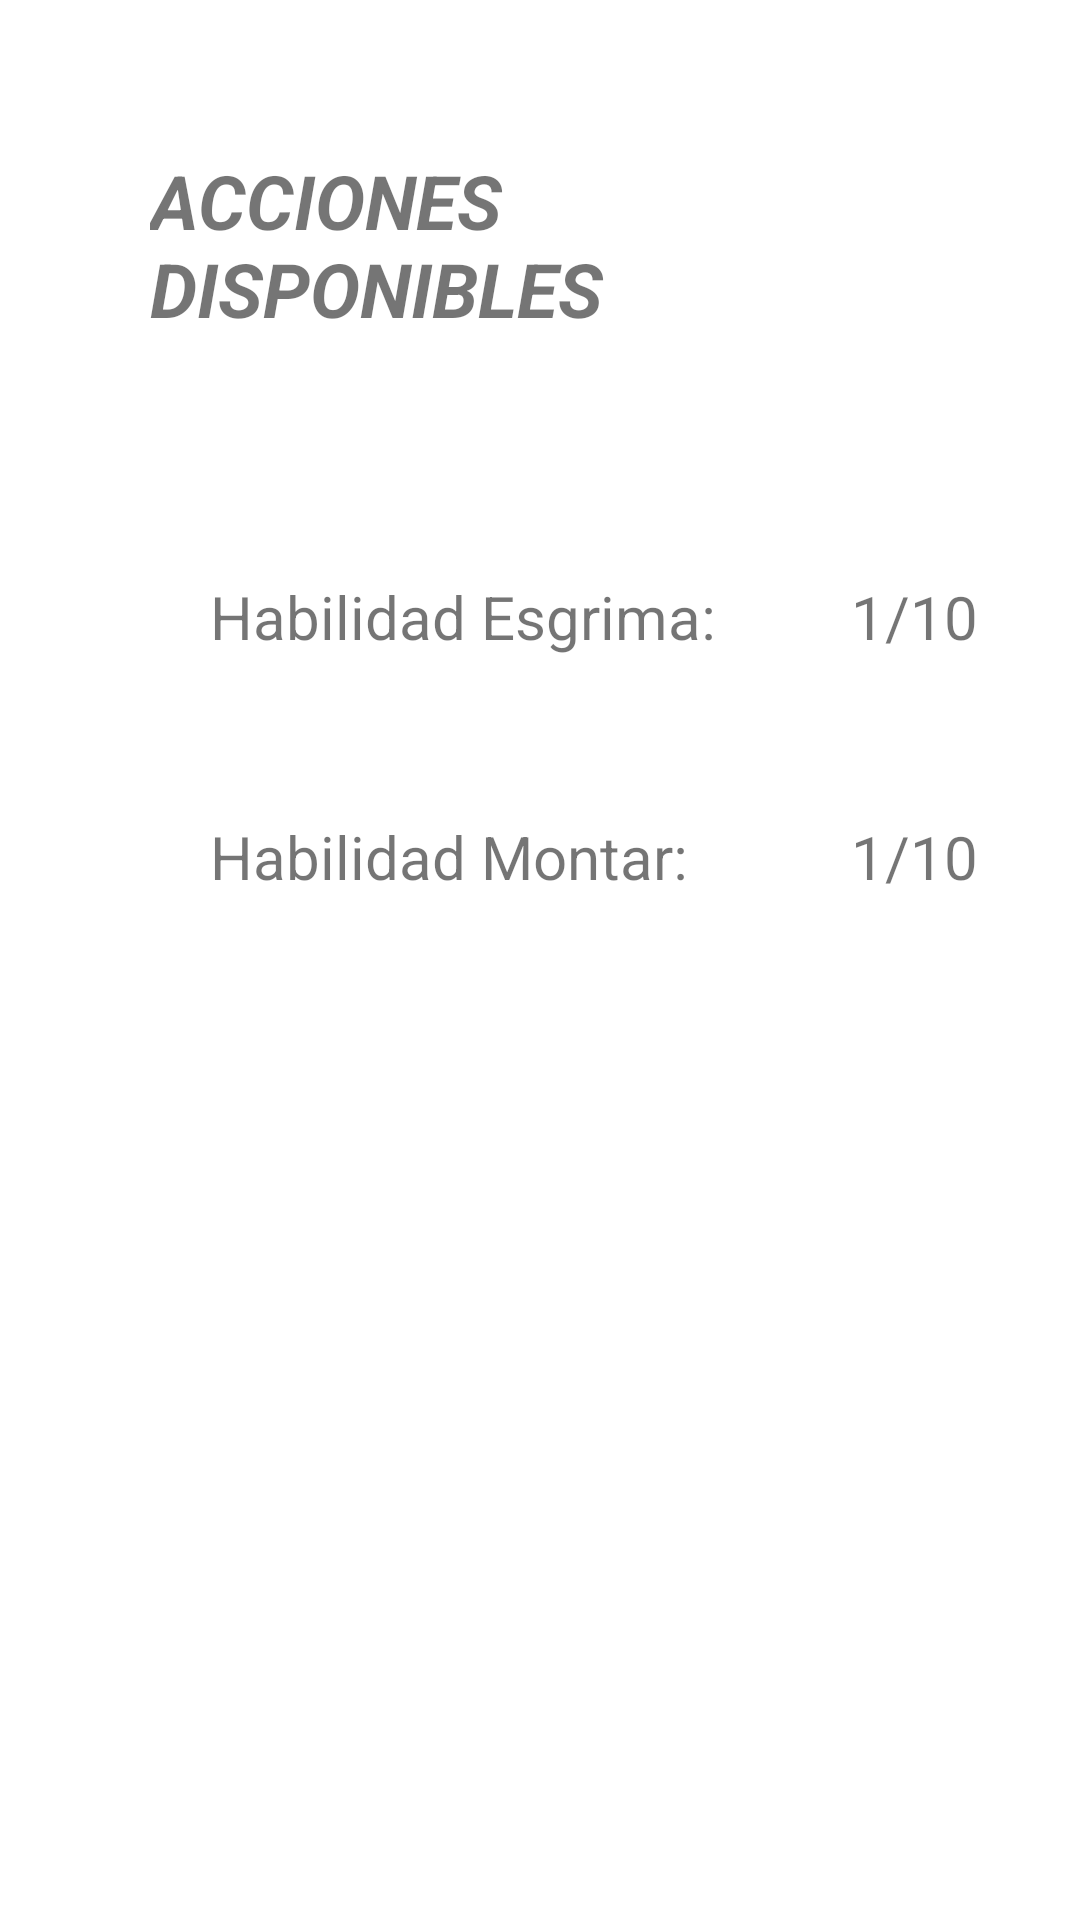

Android layout source for this screen:
<!-- AndroidManifest.xml: application theme Theme.JustaJuan -->
<!-- res/layout/acciones_pop_up_alpha.xml -->
<?xml version="1.0" encoding="utf-8"?>
<LinearLayout xmlns:android="http://schemas.android.com/apk/res/android"
    xmlns:app="http://schemas.android.com/apk/res-auto"
    xmlns:tools="http://schemas.android.com/tools"
    android:id="@+id/accionesPopUpAlpha"
    android:layout_width="match_parent"
    android:layout_height="match_parent"
    android:background="@drawable/libro"
    android:orientation="vertical">

    <TextView
        android:id="@+id/close"
        android:layout_width="wrap_content"
        android:layout_height="wrap_content"
        android:layout_margin="50dp"
        android:fontFamily="sans-serif"
        android:gravity="top|start"
        android:text="ACCIONES DISPONIBLES"
        android:textSize="25dp"
        android:textStyle="bold|italic"
        tools:layout_editor_absoluteX="64dp"
        tools:layout_editor_absoluteY="46dp" />

    <LinearLayout
        android:layout_width="match_parent"
        android:layout_height="match_parent">

        <GridLayout
            android:layout_width="wrap_content"
            android:layout_height="wrap_content"
            android:layout_marginLeft="50dp"
            android:columnCount="3"
            android:rowCount="2">

            <TextView
                android:layout_width="wrap_content"
                android:layout_height="wrap_content"
                android:layout_row="0"
                android:layout_column="0"
                android:layout_margin="20dp"
                android:text="Habilidad Esgrima: "
                android:textSize="20dp"
                tools:layout_editor_absoluteX="66dp"
                tools:layout_editor_absoluteY="107dp" />

            <TextView
                android:layout_width="wrap_content"
                android:layout_height="wrap_content"
                android:layout_row="0"
                android:layout_column="1"
                android:layout_margin="20dp"
                android:text="1/10"
                android:textSize="20dp"
                tools:layout_editor_absoluteX="66dp"
                tools:layout_editor_absoluteY="107dp" />

            <androidx.appcompat.widget.AppCompatButton
                android:id="@+id/botonSubirEsgrima"
                android:layout_width="50dp"
                android:layout_height="50dp"
                android:layout_row="0"
                android:layout_column="2"
                android:layout_margin="15dp"
                android:background="@drawable/rock_button"
                android:text="@string/simboloMas"
                android:textColor="@color/black" />

            <TextView
                android:layout_width="wrap_content"
                android:layout_height="wrap_content"
                android:layout_row="1"
                android:layout_column="0"
                android:layout_margin="20dp"
                android:text="Habilidad Montar: "
                android:textSize="20dp"
                tools:layout_editor_absoluteX="66dp"
                tools:layout_editor_absoluteY="107dp" />

            <TextView
                android:layout_width="wrap_content"
                android:layout_height="wrap_content"
                android:layout_row="1"
                android:layout_column="1"
                android:layout_margin="20dp"
                android:text="1/10"
                android:textSize="20dp"
                tools:layout_editor_absoluteX="66dp"
                tools:layout_editor_absoluteY="107dp" />

            <androidx.appcompat.widget.AppCompatButton
                android:id="@+id/botonSubirMontar"
                android:layout_width="50dp"
                android:layout_height="50dp"
                android:layout_row="1"
                android:layout_column="2"
                android:layout_margin="15dp"
                android:background="@drawable/rock_button"
                android:text="@string/simboloMas"
                android:textColor="@color/black" />

        </GridLayout>

        <GridLayout
            android:layout_width="wrap_content"
            android:layout_height="wrap_content"
            android:layout_marginLeft="20dp"
            android:columnCount="3"
            android:rowCount="2">

            <TextView
                android:layout_width="wrap_content"
                android:layout_height="wrap_content"
                android:layout_row="0"
                android:layout_column="0"
                android:layout_gravity="start|center"
                android:text="Crear pocion básica"
                android:textSize="20dp"
                tools:layout_editor_absoluteX="66dp"
                tools:layout_editor_absoluteY="107dp" />

            <TextView
                android:layout_width="wrap_content"
                android:layout_height="wrap_content"
                android:layout_row="0"
                android:layout_column="1"
                android:layout_margin="20dp"
                android:layout_gravity="start|center"
                android:text="Actual (0)"
                android:textSize="20dp"
                tools:layout_editor_absoluteX="66dp"
                tools:layout_editor_absoluteY="107dp" />

            <androidx.appcompat.widget.AppCompatButton
                android:id="@+id/botonCrearPocionBasica"
                android:layout_width="50dp"
                android:layout_height="50dp"
                android:layout_row="0"
                android:layout_column="2"
                android:layout_margin="15dp"
                android:background="@drawable/rock_button"
                android:text="@string/simboloMas"
                android:textColor="@color/black" />

            <TextView
                android:layout_width="wrap_content"
                android:layout_height="wrap_content"
                android:layout_row="1"
                android:layout_column="0"
                android:layout_gravity="start|center"
                android:text="Crear vendaje"
                android:textSize="20dp"
                tools:layout_editor_absoluteX="66dp"
                tools:layout_editor_absoluteY="107dp" />

            <TextView
                android:layout_width="wrap_content"
                android:layout_height="wrap_content"
                android:layout_row="1"
                android:layout_column="1"
                android:layout_margin="20dp"
                android:layout_gravity="start|center"
                android:text="Actual (0)"
                android:textSize="20dp"
                tools:layout_editor_absoluteX="66dp"
                tools:layout_editor_absoluteY="107dp" />

            <androidx.appcompat.widget.AppCompatButton
                android:id="@+id/botonCrearVendaje"
                android:layout_width="50dp"
                android:layout_height="50dp"
                android:layout_row="1"
                android:layout_column="2"
                android:layout_margin="15dp"
                android:background="@drawable/rock_button"
                android:text="@string/simboloMas"
                android:textColor="@color/black" />

        </GridLayout>

    </LinearLayout>

</LinearLayout>
<!-- resources referenced by this layout -->
<resources>
  <color name="black">#FF000000</color>
  <string name="simboloMas">+</string>
  <style name="Theme.JustaJuan" parent="Theme.MaterialComponents.DayNight.DarkActionBar">
          
          <item name="colorOnPrimary">@color/black</item>
          <item name="android:textColorPrimary">@color/black</item>
          <item name="android:buttonTint">@color/black</item>
          
          <item name="colorSecondary">@color/teal_200</item>
          <item name="colorSecondaryVariant">@color/teal_700</item>
          <item name="colorOnSecondary">@color/black</item>
          
          <item name="android:statusBarColor">?attr/colorPrimaryVariant</item>
          
      </style>
  <color name="teal_200">#FF03DAC5</color>
  <color name="teal_700">#FF018786</color>
</resources>
